pico-8 play session: mixed d-pad (fixed 12-tick cycle)

[t = 2 s] mixed d-pad (1.2s cycle ×~1): → ← ↑ ↓ + 🅾/❎ taps, ~2s
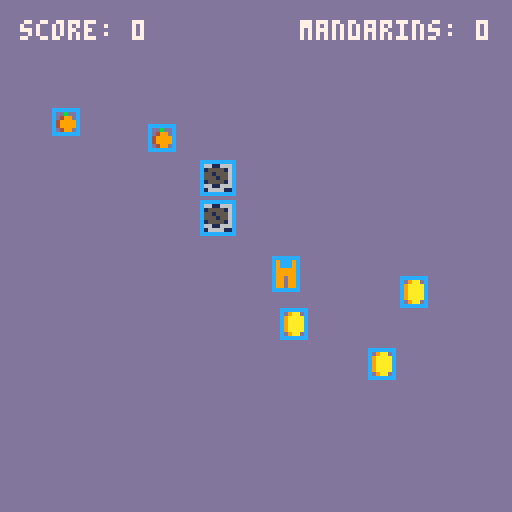

pico-8 cartridge
version 16
__lua__

-- globals --
-- variables --
local player
local mandarins
local coins
local score
local mandarin_score

function _init()
 score=0
 mandarin_score=0
 player = {
  x=64,
  y=64,
  color=9,
  name="thomas",
  width=6,
  height=8,
  radius=4,
  move_speed=1,
  mandarin_alligned=false,
  draw=function(self)
   spr(1, self.x, self.y)
   -- circ(self.x,self.y,self.radius,12)
   rect(self.x,self.y,self.x+self.width,self.y+self.height, 12)
  end,
  update=function(self)
   if btn(0) then
    self.x-=self.move_speed
   end
   if btn(1) then
    self.x+=self.move_speed
   end
   if btn(2) then
    self.y-=self.move_speed
   end
   if btn(3) then
    self.y+=self.move_speed
   end
  end,
   -- check hit detection
  check_collision=function(self,other)
    -- collect the other (coin or mandarin)
   -- if not other.iscollected and circ_overlapping(self.x,self.y,self.radius,other.x,other.y,other.radius) then
   if not other.iscollected and rect_overlapping(self.x,self.y,self.x+self.width,self.y+self.height,other.x,other.y,other.x+other.width,other.y+other.height) then
    other.iscollected=true
    if other.name == "coin" then
     sfx(0)
     score+=1
    else
     sfx(2)
     mandarin_score+=1
    end
   end
 end,

 check_for_block_collision=function(self, block)
  if bounding_boxes_overlapping(self,block) then
   -- pal(9,12)
   self.x+=1
   -- self.y+=1
  end

 end
 }
 -- coin
 coins={
  make_coin(),
  make_coin(),
  make_coin()
 }
 -- mandarins
 mandarins={
  make_mandarin(),
  make_mandarin()
 }
 -- blocks
 blocks={
  make_block(50,50),
  make_block(50,40)
 }

end

function _update()
 player:update()
 for coin in all(coins) do
  coin:update()
  player:check_collision(coin)
 end
 for mandarin in all(mandarins) do
  mandarin:update()
  player:check_collision(mandarin)
 end
 for block in all(blocks) do
  block:update()
  player:check_for_block_collision(block)
 end
end

function _draw()
 cls(13)
 print("score: " .. score, 5, 5, 7)
 print("mandarins: " .. mandarin_score, 75, 5, 7)
 local block
 for block in all(blocks) do
  block:draw()
 end
 player:draw()
 local coin
 for coin in all(coins) do
  coin:draw()
 end
 local mandarin
 for mandarin in all(mandarins) do
  mandarin:draw()
 end

end


function make_coin()
 local coin={
  x=flr(rnd(40))+64,
  y=flr(rnd(40))+64,
  width=6,
  height=7,
  radius=3,
  name="coin",
  iscollected=false,
  update=function(self)
  end,
  draw=function(self)
   if not self.iscollected then
    spr(3, self.x, self.y)
    -- circ(self.x,self.y,self.radius,12)
    rect(self.x,self.y,self.x+self.width,self.y+self.height,12)
   end
  end
 }
 return coin
end

function make_mandarin()
 local mandarin={
  x=flr(rnd(40))+5,
  y=flr(rnd(40))+10,
  width=6,
  height=6,
  radius=3,
  name="mandarin",
  iscollected=false,
  update=function(self)
  end,
  draw=function(self)
   if not self.iscollected then
    spr(4, self.x, self.y)
    -- circ(self.x,self.y,self.radius,12)
    rect(self.x,self.y,self.x+self.width,self.y+self.height,12)
   end
  end
 }
 return mandarin
end

function make_block(x,y)
 block={
  x=x,
  y=y,
  width=8,
  height=8,
  update=function(self)
  end,
  draw=function(self)
   spr(2,self.x,self.y)
   rect(self.x,self.y,self.x+self.width,self.y+self.height, 12)
  end
 }
 return block
end


function lines_overlapping(min1,max1,min2,max2)
 return max1>min2 and max2>min1
end

function rect_overlapping(left1,top1,right1,bottom1,left2,top2,right2,bottom2)
 return lines_overlapping(left1,right1,left2,right2) and lines_overlapping(top1,bottom1,top2,bottom2)
end

function circ_overlapping(x1,y1,r1,x2,y2,r2)
 local dx=mid(-100,x2-x1,100)
 local dy=mid(-100,y2-y1,100)
 return dx*dx+dy*dy<(r1+r2)*(r1+r2)
end

function bounding_boxes_overlapping(obj1,obj2)
 return rect_overlapping(obj1.x,obj1.y,obj1.x+obj1.width,obj1.y+obj1.height,obj2.x,obj2.y,obj2.x+obj2.width,obj2.y+obj2.height)
end
__gfx__
00000000099999001166661100000000000000000000000000000000000000000000000000000000000000000000000000000000000000000000000000000000
0000000009ccc90066611666009aa000000b00000000000000000000000000000000000000000000000000000000000000000000000000000000000000000000
0070070009ccc9006155551609aaaa00004990000000000000000000000000000000000000000000000000000000000000000000000000000000000000000000
00077000999999906551555609aaaa00049999000000000000000000000000000000000000000000000000000000000000000000000000000000000000000000
00077000999999906555155609aaaa00049999000000000000000000000000000000000000000000000000000000000000000000000000000000000000000000
00700700099099006155551609aaaa00004990000000000000000000000000000000000000000000000000000000000000000000000000000000000000000000
000000009990999066611666009aa000000000000000000000000000000000000000000000000000000000000000000000000000000000000000000000000000
00000000999099901166661100000000000000000000000000000000000000000000000000000000000000000000000000000000000000000000000000000000
__map__
0000000000000000000000021412000000000000000000000000000000000000000000000000000000000000000000000000000000000000000000000000000000000000000000000000000000000000000000000000000000000000000000000000000000000000000000000000000000000000000000000000000000000000
0000020002020202020202001400020000000000000000000000000000000000000000000000000000000000000000000000000000000000000000000000000000000000000000000000000000000000000000000000000000000000000000000000000000000000000000000000000000000000000000000000000000000000
0000000002020202020200000002000000000000000000000000000000000000000000000000000000000000000000000000000000000000000000000000000000000000000000000000000000000000000000000000000000000000000000000000000000000000000000000000000000000000000000000000000000000000
0000000000040000000000020000000000000000000000000000000000000000000000000000000000000000000000000000000000000000000000000000000000000000000000000000000000000000000000000000000000000000000000000000000000000000000000000000000000000000000000000000000000000000
0002000000001400020004000000000200000000000000000000000000000000000000000000000000000000000000000000000000000000000000000000000000000000000000000000000000000000000000000000000000000000000000000000000000000000000000000000000000000000000000000000000000000000
0000000000000000000000000200000000000000000000000000000000000000000000000000000000000000000000000000000000000000000000000000000000000000000000000000000000000000000000000000000000000000000000000000000000000000000000000000000000000000000000000000000000000000
0000000000000000000000000000000000000000000000000000000000000000000000000000000000000000000000000000000000000000000000000000000000000000000000000000000000000000000000000000000000000000000000000000000000000000000000000000000000000000000000000000000000000000
0000000200000000000000000000000000000000000000000000000000000000000000000000000000000000000000000000000000000000000000000000000000000000000000000000000000000000000000000000000000000000000000000000000000000000000000000000000000000000000000000000000000000000
